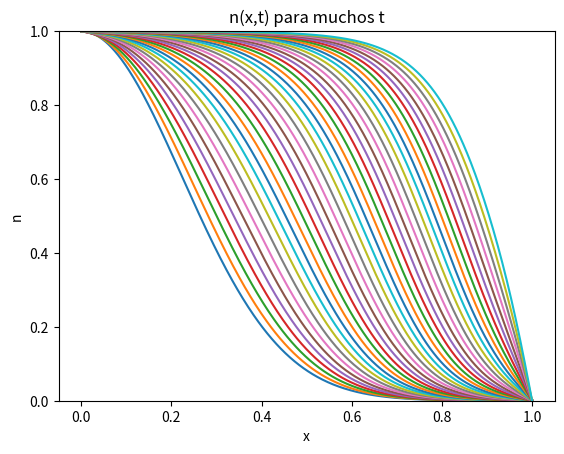

The matplotlib source for this figure:
#!/usr/bin/env python
# -*- coding: utf-8 -*-
'''
Se resuelve la ecuacion de Fisher-KPP. La parte difusiva de la ecuación
se calcula con el metodo de Crank Nicolson y la parte reactiva
con el método de Euler Explicito
'''

from __future__ import division
import numpy as np
import matplotlib.pyplot as plt


def inicializa_n(ci, n_steps, h):
    for i in range(n_steps):
        x = i * h
        n[i] = np.exp(-10 * x ** 2)
    ci[0] = 1
    ci[-1] = 0


def calcula_b(b, n_steps, r, u=1.5):
    for j in range(1, n_steps-1):
        b[j] = r * n[j+1] + (1 - 2 * r) * n[j] + r * n[j-1] + n[j] * (dt * u -
                        dt * u * n[j])


def calcula_alfa_y_beta(alfa, beta, b, r, n_steps):
    Aplus = -r
    Acero = (1 + 2 * r)  # acero xd
    Aminus = -1 * r
    alfa[0] = 0
    beta[0] = 1  # pq n(t,0) = 1
    for i in range(1, n_steps):
        alfa[i] = - Aplus / (Acero + Aminus * alfa[i-1])
        beta[i] = (b[i] - Aminus * beta[i-1])/(Aminus * alfa[i-1] + Acero)


def avanza_paso_temporal(n, n_next, alfa, beta, n_steps):
    n_next[0] = 1    # pq n(t,0) = 1
    n_next[-1] = 0   # pq n(t,1) = 0
    for i in range(n_steps-2, 0, -1):
        n_next[i] = alfa[i] * n_next[i+1] + beta[i]

# condiciones del problema
ti, tf = 0, 5
xi, xf = 0, 1

steps_t = 400
steps_x = 500

dt = (tf-ti) / (steps_t - 1)
dx = (xf-xi) / (steps_x - 1)

r = dt / (2 * dx ** 2)
r = r * 0.001

n = np.zeros(steps_x)
n_next = np.zeros(steps_x)
b = np.zeros(steps_x)
alfa = np.zeros(steps_x)
beta = np.zeros(steps_x)

inicializa_n(n, steps_x, dx)

# Queremos guardar las soluciones en cada paso
n_solucion = np.zeros((steps_t, steps_x))
n_solucion[0, :] = n.copy()


'''
NOTA: es mucho mejor el metodo de copiar en arrays de 0s que
hacer el array vacío y hacerle append con np
'''


for i in range(1, steps_t):
    calcula_b(b, steps_x, r)
    calcula_alfa_y_beta(alfa, beta, b, r, steps_x)
    avanza_paso_temporal(n, n_next, alfa, beta, steps_x)
    n = n_next.copy()
    n_solucion[i, :] = n.copy()

# Ploteo
x = np.linspace(0, 1, steps_x)

fig = plt.figure(1)
fig.clf()
ax = fig.add_subplot(111)

for i in range(0, steps_t, 10):
    ax.plot(x, n_solucion[i, :])
ax.set_ylim(0, 1)

plt.xlabel('x')
plt.ylabel('n')
plt.title('n(x,t) para muchos t')

fig.savefig('n(x,t).png')

plt.show()
plt.draw()
